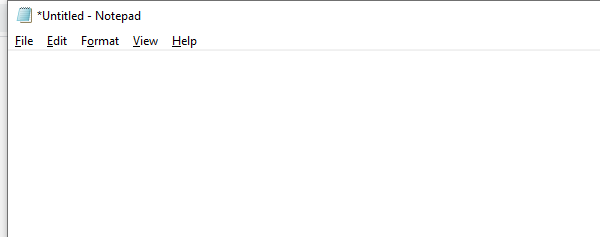
Workflow: Notepad

Step 1: Open Application 'notepad.exe *Untitled' on the element in window '*Untitled - Notepad' (notepad.exe)

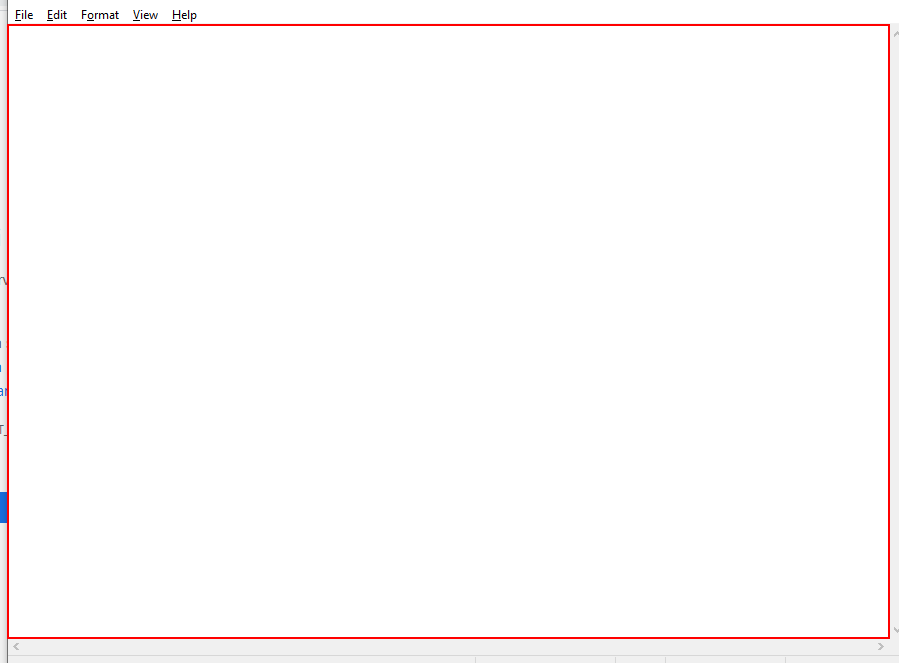
Step 2: type "["A + B = "+TotalJumlah.ToString]" into the editable text 'Text Editor'

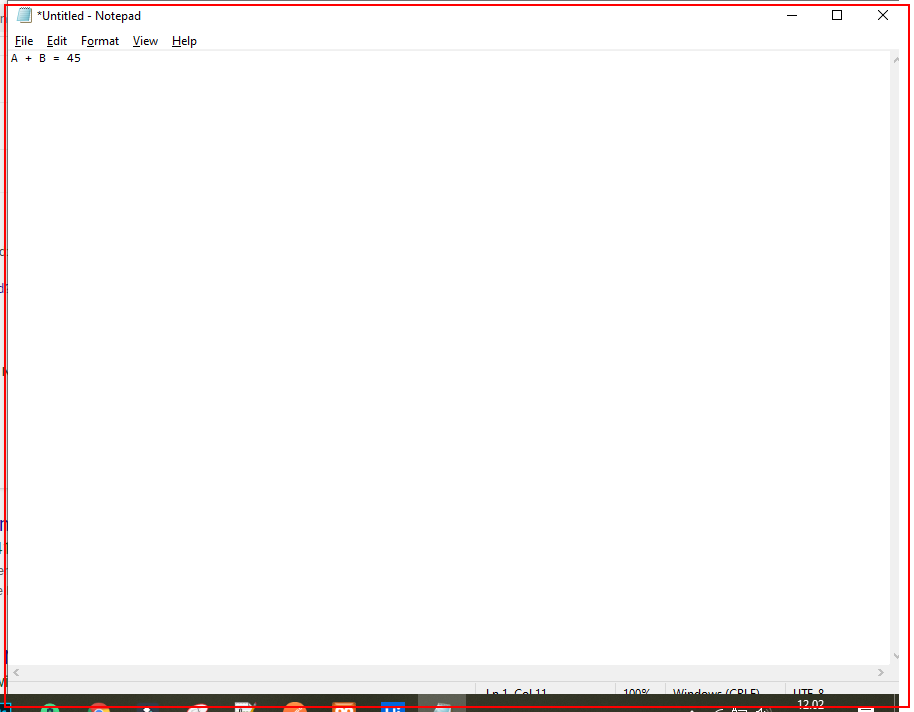
Step 3: Close Application 'notepad.exe *Untitled'

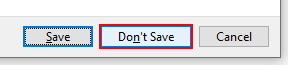
Step 4: click on the button 'Don't Save' in window 'Notepad' (notepad.exe)

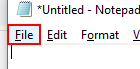
Step 5: click on the menu item 'File'

Step 6: click on 'menu item' (notepad.exe) (no picture)

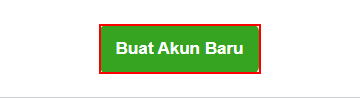
Step 7: click on the link

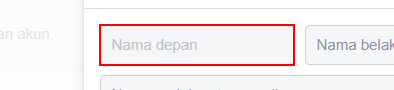
Step 8: type [NamaDepan] into the text box 'firstname' in window 'Facebook - Masuk atau Daftar' (chrome.exe)

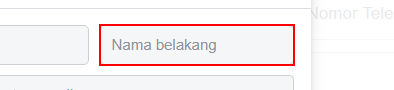
Step 9: type [NamaBelakang] into the text box

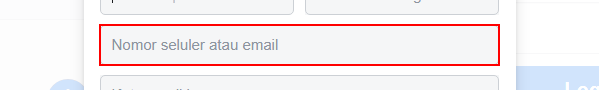
Step 10: type [NomerTlpn] into the text box

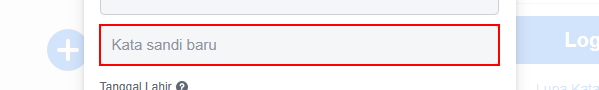
Step 11: type [Password] into the text box 'password_step_input'

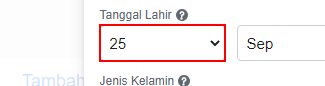
Step 12: select "26" in the drop-down 'day'

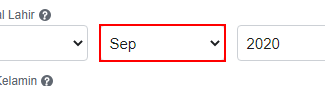
Step 13: select "Sep" in the drop-down 'month'

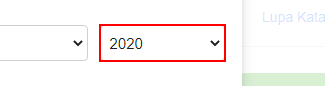
Step 14: select "1996" in the drop-down 'year'

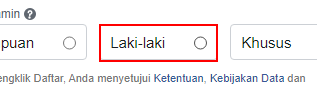
Step 15: click on the label 'Laki-laki'

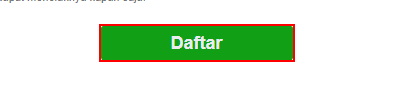
Step 16: click on the button